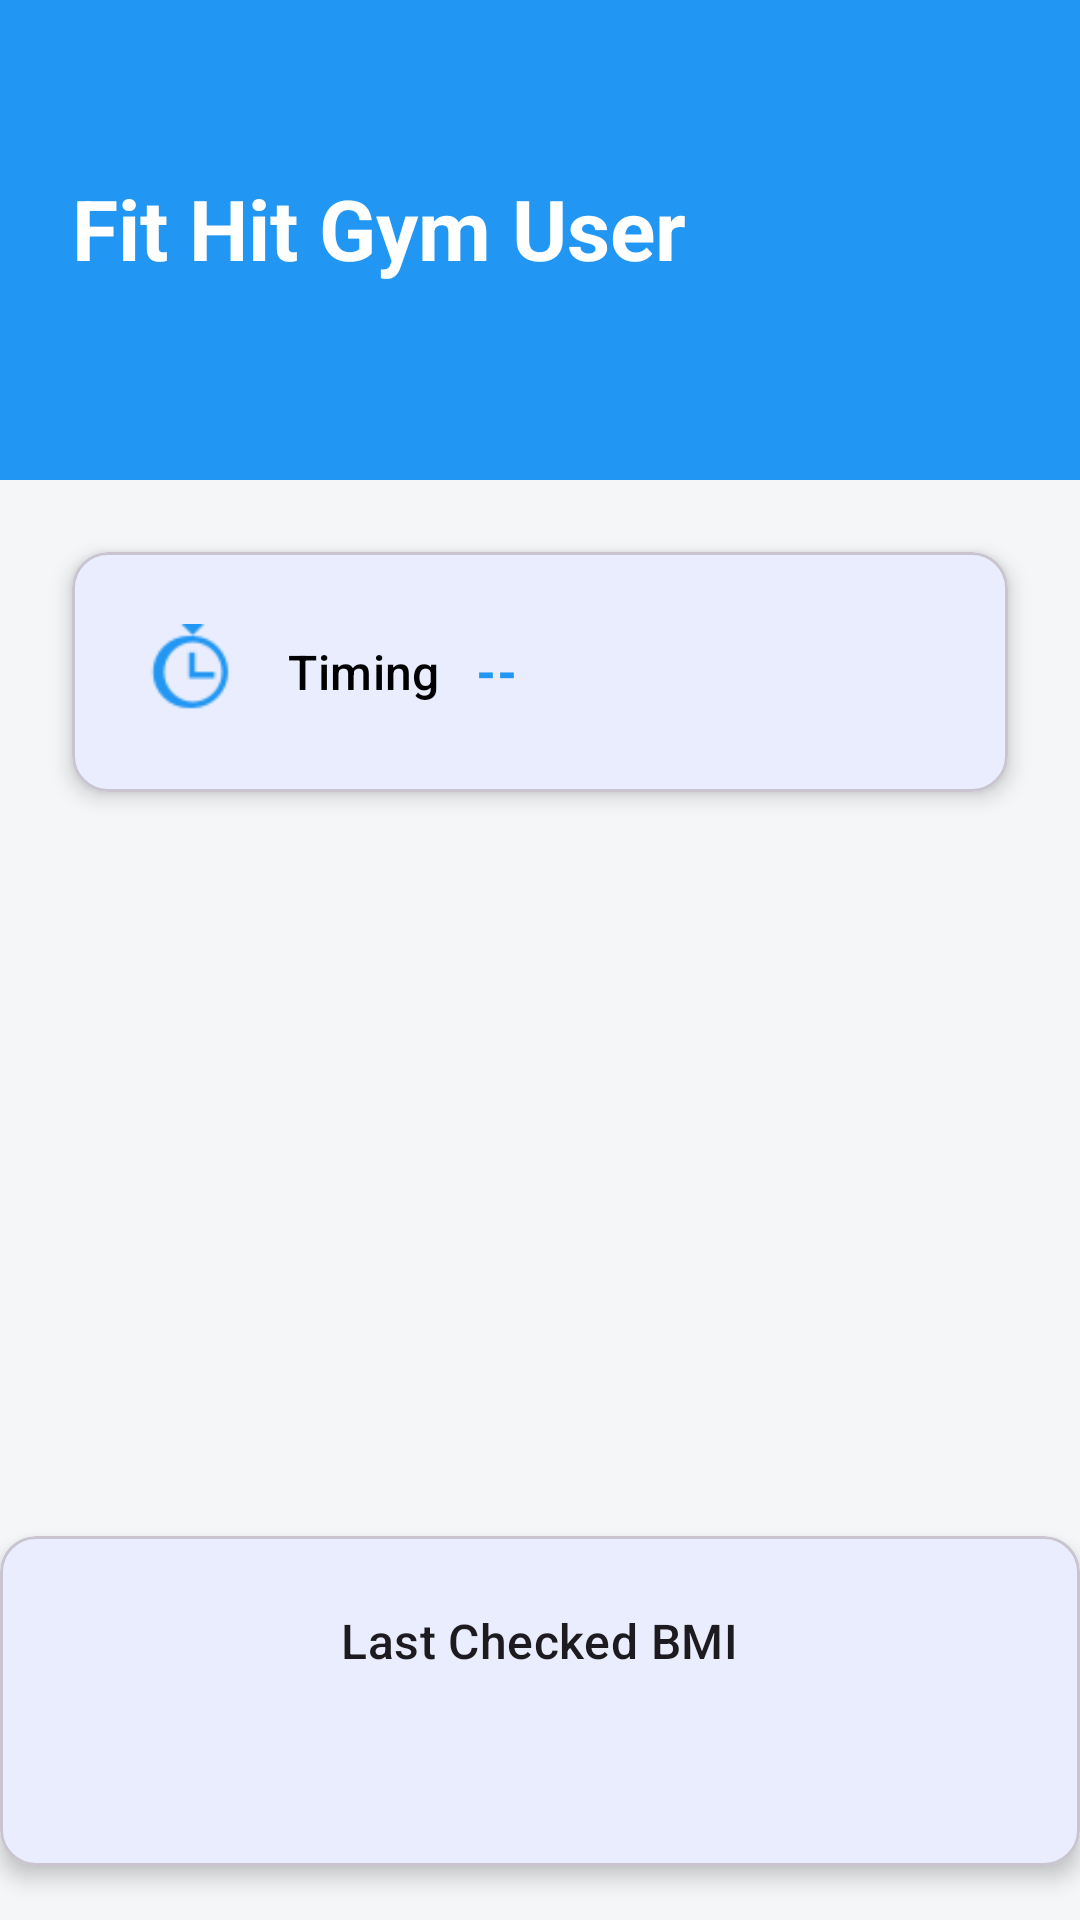

Produce the Android XML layout that renders to this screen, including the resource entries it uses.
<!-- AndroidManifest.xml: application theme Theme.TrainGym -->
<!-- res/layout/fragment_user_home.xml -->
<?xml version="1.0" encoding="utf-8"?>
<androidx.core.widget.NestedScrollView xmlns:android="http://schemas.android.com/apk/res/android"
    xmlns:app="http://schemas.android.com/apk/res-auto"
    xmlns:tools="http://schemas.android.com/tools"
    android:layout_width="match_parent"
    android:layout_height="match_parent"
    android:background="#F4F6F8"
    tools:context=".user.UserHomeFragment"
    android:fillViewport="true">

    <androidx.constraintlayout.widget.ConstraintLayout
        android:layout_width="match_parent"
        android:layout_height="wrap_content">

        <View
            android:id="@+id/header_background"
            android:layout_width="0dp"
            android:layout_height="0dp"
            android:background="@color/blue_500"
            app:layout_constraintEnd_toEndOf="parent"
            app:layout_constraintHeight_percent="0.25"
            app:layout_constraintStart_toStartOf="parent"
            app:layout_constraintTop_toTopOf="parent" />

        <TextView
            android:id="@+id/text_view_user_name"
            android:layout_width="wrap_content"
            android:layout_height="wrap_content"
            android:layout_marginStart="24dp"
            android:layout_marginTop="24dp"
            android:textAppearance="@style/TextAppearance.Material3.TitleLarge"
            android:textColor="@color/white"
            android:textStyle="bold"
            app:layout_constraintStart_toStartOf="parent"
            app:layout_constraintTop_toTopOf="parent"
            tools:text="User Name" />

        <TextView
            android:id="@+id/text_view_gym_user"
            android:layout_width="wrap_content"
            android:layout_height="wrap_content"
            android:layout_marginStart="24dp"
            android:layout_marginTop="4dp"
            android:text="Fit Hit Gym User"
            android:textAppearance="@style/TextAppearance.Material3.HeadlineMedium"
            android:textColor="@color/white"
            android:textStyle="bold"
            app:layout_constraintStart_toStartOf="parent"
            app:layout_constraintTop_toBottomOf="@id/text_view_user_name" />

        <TextView
            android:id="@+id/text_view_current_date"
            android:layout_width="wrap_content"
            android:layout_height="wrap_content"
            android:layout_marginStart="24dp"
            android:layout_marginTop="4dp"
            android:textColor="@color/white"
            app:layout_constraintStart_toStartOf="parent"
            app:layout_constraintTop_toBottomOf="@id/text_view_gym_user"
            tools:text="July 20, 2025" />

        <com.google.android.material.card.MaterialCardView
            android:id="@+id/card_batch_timing"
            android:layout_width="0dp"
            android:layout_height="wrap_content"
            android:layout_marginStart="24dp"
            android:layout_marginEnd="24dp"
            android:layout_marginTop="24dp"
            app:cardCornerRadius="12dp"
            app:cardElevation="4dp"
            app:layout_constraintStart_toStartOf="parent"
            app:layout_constraintEnd_toEndOf="parent"
            app:layout_constraintTop_toBottomOf="@id/header_background">
            <LinearLayout
                android:layout_width="match_parent"
                android:layout_height="wrap_content"
                android:orientation="horizontal"
                android:gravity="center_vertical"
                android:padding="24dp">
                <ImageView
                    android:layout_width="32dp"
                    android:layout_height="32dp"
                    android:src="@drawable/ic_time"
                    android:contentDescription="Batch Timing Icon"
                    android:tint="@color/blue_500" />
                <TextView
                    android:layout_width="wrap_content"
                    android:layout_height="wrap_content"
                    android:layout_marginStart="16dp"
                    android:text="Timing"
                    android:textAppearance="@style/TextAppearance.Material3.TitleMedium"
                    android:textColor="@color/black" />
                <TextView
                    android:id="@+id/text_view_batch_timing"
                    android:layout_width="wrap_content"
                    android:layout_height="wrap_content"
                    android:layout_marginStart="12dp"
                    android:text="--"
                    android:textAppearance="@style/TextAppearance.Material3.TitleMedium"
                    android:textColor="@color/blue_500"
                    android:textStyle="bold" />
            </LinearLayout>
        </com.google.android.material.card.MaterialCardView>

        
        <androidx.viewpager2.widget.ViewPager2
            android:id="@+id/view_pager_quotes"
            android:layout_width="0dp"
            android:layout_height="200dp"
            android:layout_marginTop="24dp"
            android:padding="24dp"
            app:layout_constraintStart_toStartOf="parent"
            app:layout_constraintEnd_toEndOf="parent"
            app:layout_constraintTop_toBottomOf="@id/card_batch_timing"
            tools:listitem="@layout/item_quote" />

        <com.google.android.material.card.MaterialCardView
            android:id="@+id/card_last_bmi"
            android:layout_width="0dp"
            android:layout_height="wrap_content"
            android:layout_marginTop="24dp"
            android:layout_marginBottom="24dp"
            app:cardCornerRadius="12dp"
            app:cardElevation="4dp"
            app:layout_constraintEnd_toEndOf="parent"
            app:layout_constraintStart_toStartOf="parent"
            app:layout_constraintTop_toBottomOf="@id/view_pager_quotes">
            <LinearLayout
                android:layout_width="match_parent"
                android:layout_height="wrap_content"
                android:gravity="center"
                android:orientation="vertical"
                android:padding="24dp">
                <TextView
                    android:layout_width="wrap_content"
                    android:layout_height="wrap_content"
                    android:text="Last Checked BMI"
                    android:textAppearance="?attr/textAppearanceTitleMedium" />
                <TextView
                    android:id="@+id/text_view_last_bmi"
                    android:layout_width="wrap_content"
                    android:layout_height="wrap_content"
                    android:layout_marginTop="8dp"
                    android:textAppearance="?attr/textAppearanceHeadlineSmall"
                    android:textStyle="bold"
                    tools:text="--" />
            </LinearLayout>
        </com.google.android.material.card.MaterialCardView>

    </androidx.constraintlayout.widget.ConstraintLayout>
</androidx.core.widget.NestedScrollView>
<!-- res/layout/item_quote.xml (included above) -->
<?xml version="1.0" encoding="utf-8"?>
<com.google.android.material.card.MaterialCardView xmlns:android="http://schemas.android.com/apk/res/android"
    xmlns:app="http://schemas.android.com/apk/res-auto"
    android:layout_width="match_parent"
    android:layout_height="match_parent"
    android:layout_margin="8dp"
    app:cardCornerRadius="12dp"
    app:cardElevation="2dp">
    <TextView
        android:id="@+id/text_view_quote"
        android:layout_width="match_parent"
        android:layout_height="wrap_content"
        android:gravity="center"
        android:padding="24dp"
        android:textAppearance="@style/TextAppearance.Material3.BodyLarge"
        android:textStyle="italic"
        android:text="Motivational quote here" />
</com.google.android.material.card.MaterialCardView>
<!-- resources referenced by this layout -->
<resources>
  <color name="black">#FF000000</color>
  <color name="blue_500">#2196F3</color>
  <color name="white">#FFFFFFFF</color>
  <!-- drawable ic_time: png bitmap (drawable, 717 bytes) -->
  <style name="Theme.TrainGym" parent="Base.Theme.TrainGym" />
  <style name="Base.Theme.TrainGym" parent="Theme.Material3.Light.NoActionBar">
          <item name="colorPrimary">@color/blue_500</item>
          <item name="colorOnPrimary">@color/white</item>
  
          <item name="colorSecondary">@color/teal_200</item>
          <item name="colorOnSecondary">@color/black</item>
  
          <item name="android:statusBarColor" tools:targetApi="l">?attr/colorPrimary</item>
          <item name="android:navigationBarColor" tools:targetApi="l">@android:color/black</item>
      </style>
  <color name="teal_200">#FF03DAC5</color>
</resources>
